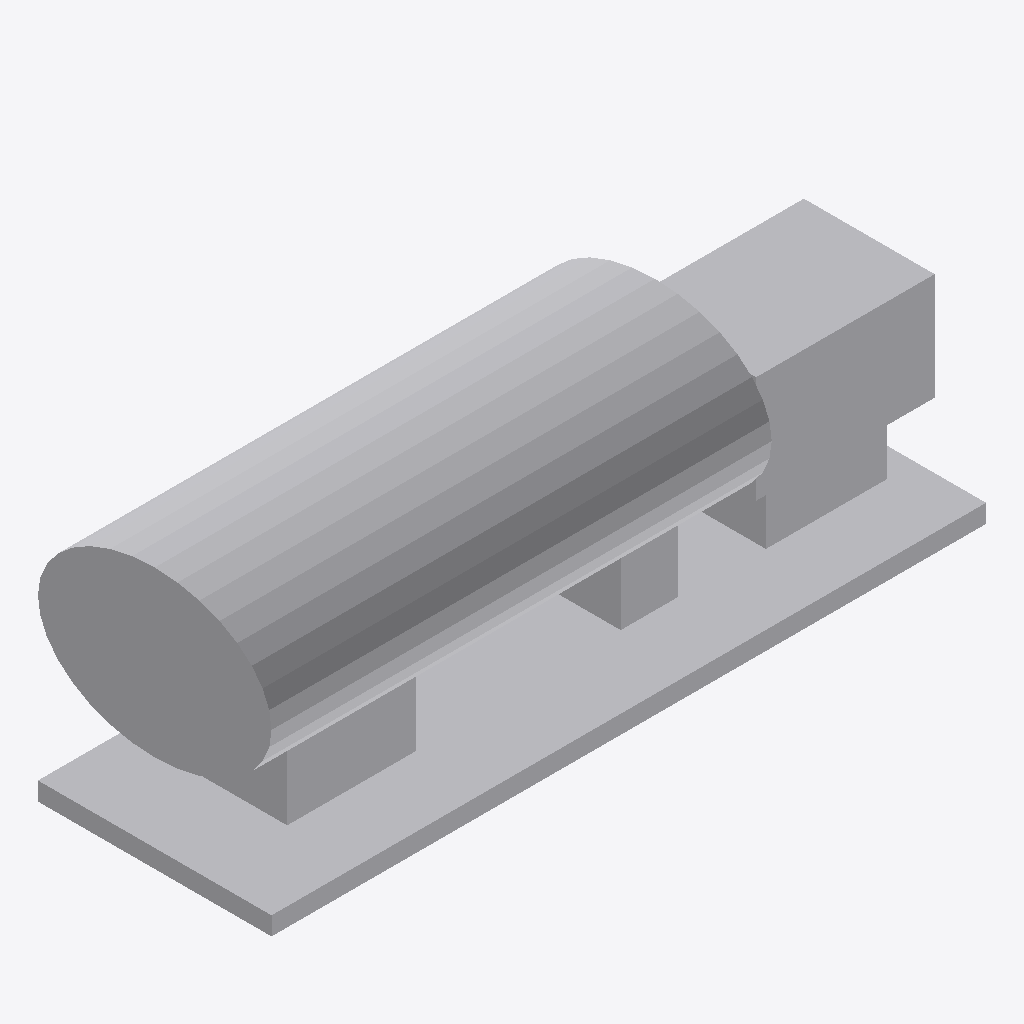
Isometric view of an IFC building model (IFC-SPF (STEP), schema IFC4, length unit millimetre), seen from the south-west, elements coloured by IFC class (only those large enough to see are counted): 6 other elements (light grey).
Extent 5.2 m × 1.7 m × 1.9 m (x, y, z). Storeys (1): Implantacion conceptual at 0.00 m. Elements (7): 7 IfcBuildingElementProxy.

HEADER;
FILE_DESCRIPTION(('Diseno conceptual sintetico DRAFT'),'2;1');
FILE_NAME('BC-CE101-A.ifc','2026-11-16T00:00:00',('TrazIA-3D'),('TrazIA-3D'),'TrazIA-3D','TrazIA-3D','DRAFT');
FILE_SCHEMA(('IFC4'));
ENDSEC;
DATA;
#7=IFCPROJECT('2XrykBzd3_lipaqQ9VdQLu',$,'BC-CE101','Diseno conceptual sintetico',$,'Centrífuga decantadora horizontal','DRAFT',(#6),#5);
#8=IFCSITE('17pyVZMPvosXl8Cs1xJMxh',$,'Catalogo sintetico',$,$,#3,$,$,.ELEMENT.,$,$,$,$,$);
#9=IFCBUILDING('1r070PynShS_noCngNGM8l',$,'Equipos de proceso',$,$,#3,$,$,.ELEMENT.,$,$,$);
#10=IFCBUILDINGSTOREY('2kAlDC8$2HSih47jL6VCse',$,'Implantacion conceptual',$,$,#3,$,$,.ELEMENT.,0.0);
#23=IFCBUILDINGELEMENTPROXY('0Y5nDj8jqysrh0HOR$G0aD',$,'Carcasa horizontal','Componente exterior conceptual DRAFT','centrifuge',#3,#22,'BC-CE101',$);
#18=IFCBUILDINGELEMENTPROXY('3sQZh$5AxZZpA_Bpm928kO',$,'Bancada','Componente exterior conceptual DRAFT','centrifuge',#3,#17,'BC-CE101',$);
#28=IFCBUILDINGELEMENTPROXY('2BU33tFQxp8EvRvxppZ2rB',$,'Motor','Componente exterior conceptual DRAFT','centrifuge',#3,#27,'BC-CE101',$);
#43=IFCBUILDINGELEMENTPROXY('0Y8L6Rj$TsK9TyU9SFle1w',$,'Descarga','Componente exterior conceptual DRAFT','centrifuge',#3,#42,'BC-CE101',$);
#33=IFCBUILDINGELEMENTPROXY('28_QuYwICFNvpguQCPoGLy',$,'Pedestal del motor','Componente exterior conceptual DRAFT','centrifuge',#3,#32,'BC-CE101',$);
#48=IFCBUILDINGELEMENTPROXY('1oUxIVQW1502vBUmRqH8Ex',$,'Soporte posterior','Componente exterior conceptual DRAFT','centrifuge',#3,#47,'BC-CE101',$);
ENDSEC;
